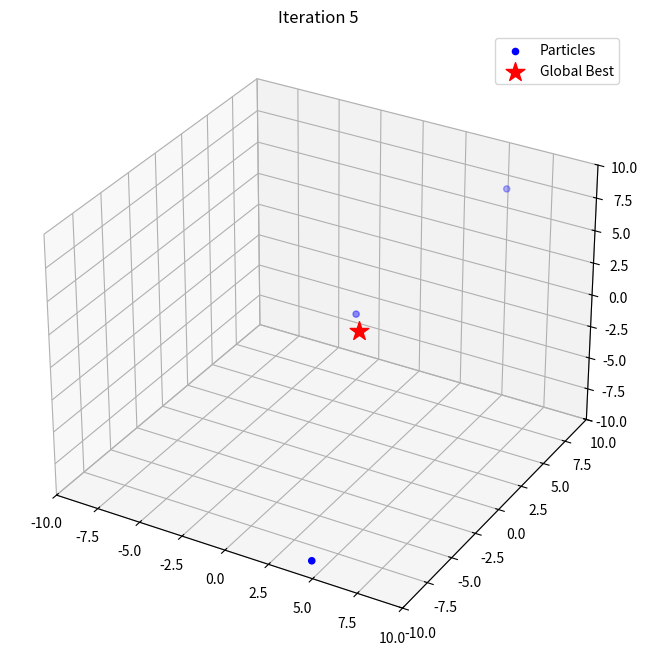

Here is the Python script that generated this plot:
import os
import numpy as np
import matplotlib.pyplot as plt

# 定义目标函数（此处为简单的二次函数）
def objective_function(x):
    return x[0] ** 2 + x[1] ** 2 + x[2] ** 2

class Particle:
    def __init__(self, x0):
        self.position = np.array(x0)  # 初始化位置
        self.velocity = np.random.rand(len(x0))  # 初始化速度
        self.best_position = self.position.copy()  # 个人最佳位置
        self.best_value = objective_function(self.position)  # 个人最佳位置对应的目标函数值

    def update_velocity(self, global_best_position, w, c1, c2):
        r1, r2 = np.random.rand(2)
        cognitive_component = c1 * r1 * (self.best_position - self.position)
        social_component = c2 * r2 * (global_best_position - self.position)
        self.velocity = w * self.velocity + cognitive_component + social_component

    def update_position(self, bounds):
        self.position += self.velocity
        # 边界约束
        for i in range(len(self.position)):
            if self.position[i] > bounds[i][1]:
                self.position[i] = bounds[i][1]
            if self.position[i] < bounds[i][0]:
                self.position[i] = bounds[i][0]

        # 更新个人最佳位置
        current_value = objective_function(self.position)
        if current_value < self.best_value:
            self.best_value = current_value
            self.best_position = self.position.copy()


# 粒子群优化算法类from mpl_toolkits.mplot3d import Axes3D
#
class PSO:
    def __init__(self, objective_function, bounds, num_particles, max_iter, w=0.9, c1=1.5, c2=1.5):
        self.objective_function = objective_function
        self.bounds = bounds
        self.num_particles = num_particles
        self.max_iter = max_iter
        self.w = w  # 惯性权重
        self.c1 = c1  # 认知常数
        self.c2 = c2  # 社会常数
        self.particles = [Particle(np.random.uniform(low, high, len(bounds))) for low, high in bounds]
        self.global_best_position = None
        self.global_best_value = float('inf')

    def optimize(self):
        # 初始化 global_best_position 为第一个粒子的最佳位置
        self.global_best_position = self.particles[0].best_position

        plt.ion()  # 开启交互模式

        for iter_count in range(self.max_iter):
            for particle in self.particles:
                # 更新粒子的速度
                particle.update_velocity(self.global_best_position, self.w, self.c1, self.c2)
                # 更新粒子的位置
                particle.update_position(self.bounds)

                # 更新全局最佳位置
                if particle.best_value < self.global_best_value:
                    self.global_best_value = particle.best_value
                    self.global_best_position = particle.best_position

            # 每次迭代更新粒子的位置
            self.plot_particles(iter_count)

            print(f"Iteration {iter_count + 1}, Global Best Position: {self.global_best_position}, Global Best Value: {self.global_best_value}")

        plt.ioff()  # 关闭交互模式
        plt.show()

        return self.global_best_position, self.global_best_value

    def plot_particles(self, iter_count):
        plt.clf()  # 清空当前图像
        fig = plt.figure(figsize=(10, 8))
        ax = fig.add_subplot(111, projection='3d')

        positions = np.array([particle.position for particle in self.particles])
        ax.scatter(positions[:, 0], positions[:, 1], positions[:, 2], color='blue', label='Particles')
        ax.scatter(self.global_best_position[0], self.global_best_position[1], self.global_best_position[2], color='red', label='Global Best', marker='*', s=200)
        ax.set_xlim(self.bounds[0])
        ax.set_ylim(self.bounds[1])
        ax.set_zlim(self.bounds[2])
        ax.set_title(f'Iteration {iter_count + 1}')
        ax.legend()
        plt.draw()  # 绘制图像
        plt.pause(0.2)  # 暂停以便更新图像

def PSO_Find_the_minimum_value_of_a_quadratic_function():
    # 参数设置
    bounds = [(-10, 10), (-10, 10), (-10, 10)]  # 搜索空间的边界
    num_particles = 100  # 粒子数量
    max_iter = 5  # 最大迭代次数

    # 实例化PSO并运行优化
    pso = PSO(objective_function, bounds, num_particles, max_iter)
    best_position, best_value = pso.optimize()

    print(f"\nBest Position: {best_position}")
    print(f"Best Value: {best_value}")

# 按装订区域中的绿色按钮以运行脚本。
if __name__ == '__main__':
    PSO_Find_the_minimum_value_of_a_quadratic_function()


"""
说明
plt.ion() 和 plt.ioff() 用于开启和关闭交互模式，以便可以动态更新图像。
plt.clf() 用于清空当前图像，以便每次迭代都能绘制新的图像。
plt.draw() 和 plt.pause() 用于显示图像并控制更新频率。
这样，你就可以在三维空间中动态查看粒子的位置，并且随着迭代过程的进行
"""